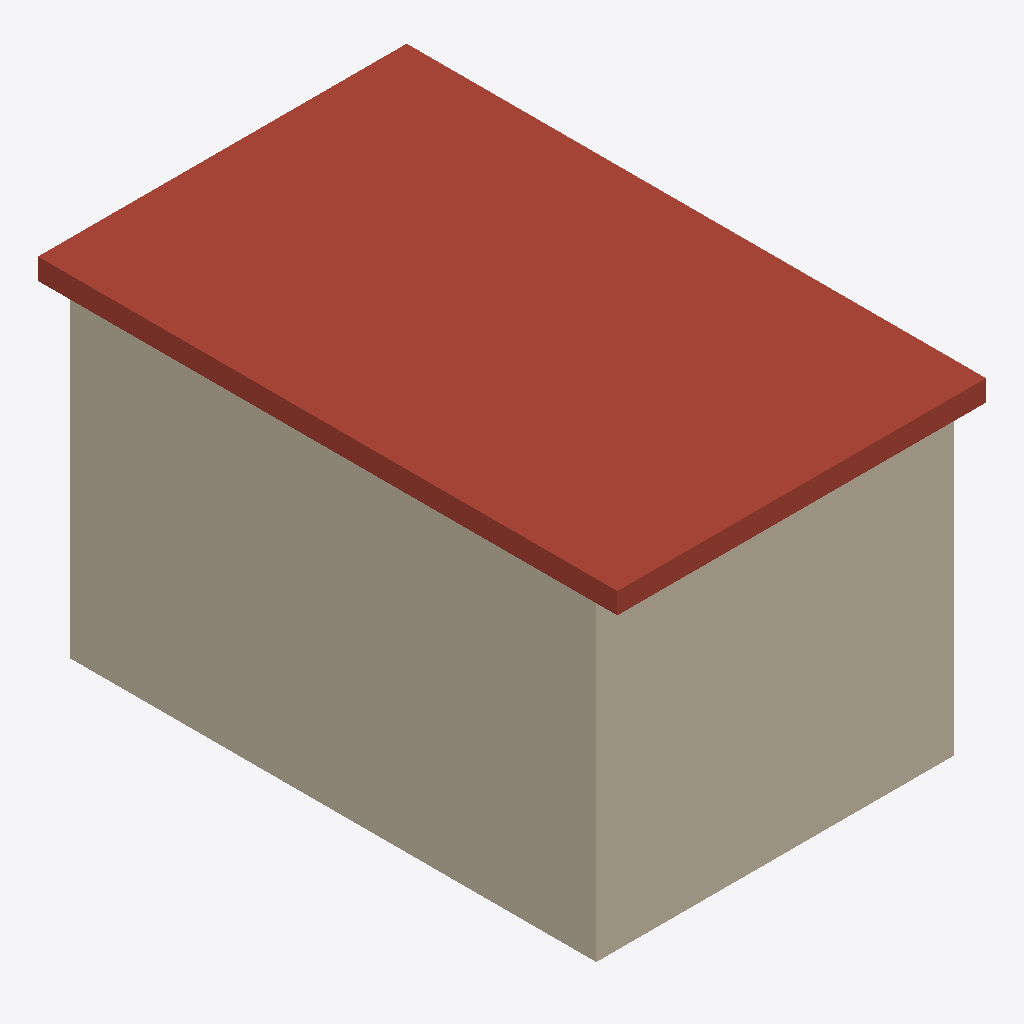
Isometric view of an IFC building model (IFC-SPF (STEP), schema IFC4, length unit metre), seen from the south-west, elements coloured by IFC class (only those large enough to see are counted): 3 walls (beige), 1 roof (red-brown).
Extent 3.5 m × 5.5 m × 3.2 m (x, y, z). Elements (6): 4 IfcWall, 1 IfcRoof, 1 IfcSlab.

HEADER;
FILE_DESCRIPTION(('ViewDefinition [CoordinationView]'),'2;1');
FILE_NAME('','2024-01-04T13:57:08',(),(),'IfcOpenShell v0.7.0-f0e03c79d','IfcOpenShell v0.7.0-f0e03c79d','');
FILE_SCHEMA(('IFC4'));
ENDSEC;
DATA;
#1=IFCPROJECT('1IFGbFSrX4bfBDk5edULdH',$,'My Project',$,$,$,$,(#21,#44,#67,#90,#114,#135),#9);
#2=IFCSITE('2IpF_2gZX2oBgsZYeBYgKc',$,'My Site',$,$,$,$,$,$,$,$,$,$,$);
#3=IFCBUILDING('39Cw3RzeXFoAV8o4QCrbVP',$,'My Building',$,$,$,$,$,$,$,$,$);
#4=IFCBUILDINGSTOREY('0QOk5s_TDA0vu04WeNLLSW',$,'Ground Floor',$,$,$,$,$,$,$);
#124=IFCROOF('1UitesU1L6jhzTp4HmtjpW',$,'Roof',$,$,#130,#144,$,$);
#57=IFCWALL('05knors9vCkvvKGTCC2f77',$,'wall3',$,$,#62,#79,$,$);
#10=IFCWALL('3h7nG35d53jgQYqsWhfv7S',$,'external_wall',$,$,#16,#33,$,$);
#34=IFCWALL('1j8Pc2mTvCBRv65Yi$QM1n',$,'wall2',$,$,#39,#56,$,$);
ENDSEC;
